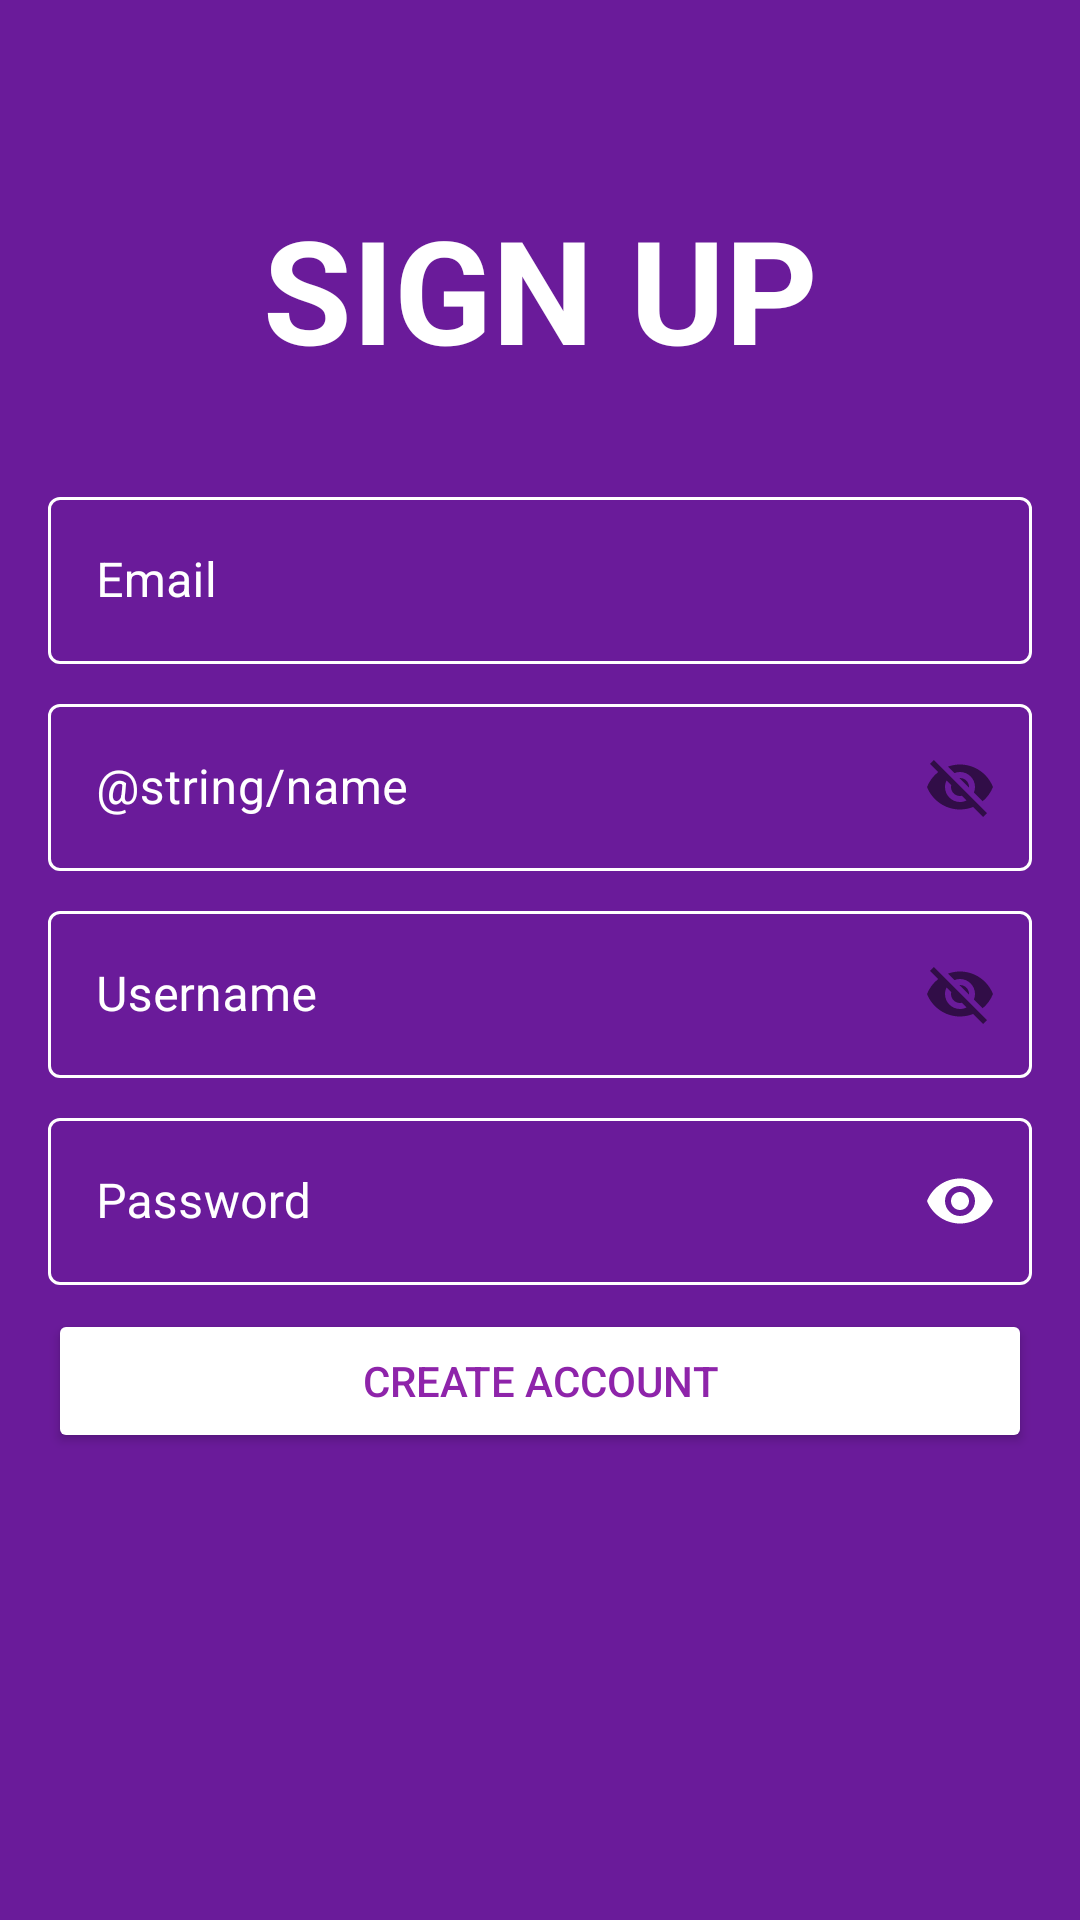

The Android layout XML behind this screen, and the referenced resources:
<!-- AndroidManifest.xml: application theme AppTheme -->
<!-- res/layout/activity_signup.xml -->
<?xml version="1.0" encoding="utf-8"?>
<androidx.constraintlayout.widget.ConstraintLayout xmlns:android="http://schemas.android.com/apk/res/android"
    xmlns:app="http://schemas.android.com/apk/res-auto"
    xmlns:tools="http://schemas.android.com/tools"
    android:layout_width="match_parent"
    android:layout_height="match_parent"
    android:background="@color/colorPrimaryDark"
    tools:context=".activities.SignUpActivity">

    <TextView
        android:id="@+id/tvSignup"
        android:layout_width="0dp"
        android:layout_height="wrap_content"
        android:layout_marginStart="16dp"
        android:layout_marginLeft="16dp"
        android:layout_marginTop="64dp"
        android:layout_marginEnd="16dp"
        android:layout_marginRight="16dp"
        android:text="@string/signup"
        android:textAllCaps="true"
        android:textColor="@color/white"
        android:textStyle="bold"
        style="@style/TextAppearance.MaterialComponents.Headline3"
        android:gravity="center"
        app:layout_constraintEnd_toEndOf="parent"
        app:layout_constraintHorizontal_bias="0.5"
        app:layout_constraintStart_toStartOf="parent"
        app:layout_constraintTop_toTopOf="parent" />

    <com.google.android.material.textfield.TextInputLayout
        android:id="@+id/email_signup"
        style="@style/TextInputLayoutWhite.DefaultMargin.First"
        android:layout_width="0dp"
        android:layout_height="wrap_content"
        android:hint="@string/email"
        app:layout_constraintEnd_toEndOf="parent"
        app:layout_constraintStart_toStartOf="parent"
        app:layout_constraintTop_toBottomOf="@+id/tvSignup">

        <com.google.android.material.textfield.TextInputEditText
            android:id="@+id/email_et"
            style="@style/TextInputEditTextWhite"
            android:layout_width="match_parent"
            android:layout_height="wrap_content"
            android:inputType="text" />
    </com.google.android.material.textfield.TextInputLayout>

    <com.google.android.material.textfield.TextInputLayout
        android:id="@+id/name_signup"
        style="@style/TextInputLayoutWhite.DefaultMargin"
        android:layout_width="0dp"
        android:layout_height="wrap_content"
        android:hint="@string/name"
        app:layout_constraintEnd_toEndOf="parent"
        app:layout_constraintStart_toStartOf="parent"
        app:layout_constraintTop_toBottomOf="@+id/email_signup"
        app:passwordToggleEnabled="true">

        <com.google.android.material.textfield.TextInputEditText
            android:id="@+id/name_et"
            style="@style/TextInputEditTextWhite"
            android:layout_width="match_parent"
            android:layout_height="wrap_content"
            android:inputType="text" />
    </com.google.android.material.textfield.TextInputLayout>

    <com.google.android.material.textfield.TextInputLayout
        android:id="@+id/username_signup"
        style="@style/TextInputLayoutWhite.DefaultMargin"
        android:layout_width="0dp"
        android:layout_height="wrap_content"
        android:hint="@string/username"
        app:layout_constraintEnd_toEndOf="parent"
        app:layout_constraintStart_toStartOf="parent"
        app:layout_constraintTop_toBottomOf="@+id/name_signup"
        app:passwordToggleEnabled="true">

        <com.google.android.material.textfield.TextInputEditText
            android:id="@+id/username_et"
            style="@style/TextInputEditTextWhite"
            android:layout_width="match_parent"
            android:layout_height="wrap_content"
            android:inputType="text" />
    </com.google.android.material.textfield.TextInputLayout>

    <com.google.android.material.textfield.TextInputLayout
        android:id="@+id/password_signup"
        style="@style/TextInputLayoutWhite.DefaultMargin"
        android:layout_width="0dp"
        android:layout_height="wrap_content"
        android:hint="@string/password"
        app:endIconMode="password_toggle"
        app:layout_constraintEnd_toEndOf="parent"
        app:layout_constraintStart_toStartOf="parent"
        app:layout_constraintTop_toBottomOf="@+id/username_signup"
        app:passwordToggleEnabled="true">

        <com.google.android.material.textfield.TextInputEditText
            android:id="@+id/password_et"
            style="@style/TextInputEditTextWhite"
            android:layout_width="match_parent"
            android:layout_height="wrap_content"
            android:inputType="textPassword" />
    </com.google.android.material.textfield.TextInputLayout>

    <Button
        android:id="@+id/create_new_signup"
        android:backgroundTint="@color/white"
        style="@style/ButtonFilledWhite.DefaultMargin"
        android:layout_width="0dp"
        android:layout_height="wrap_content"
        android:text="@string/create_new_signup"
        app:layout_constraintEnd_toEndOf="parent"
        app:layout_constraintStart_toStartOf="parent"
        app:layout_constraintTop_toBottomOf="@+id/password_signup" />

</androidx.constraintlayout.widget.ConstraintLayout>
<!-- resources referenced by this layout -->
<resources>
  <color name="colorPrimaryDark">#6a1b9a</color>
  <color name="white">#ffffff</color>
  <string name="create_new_signup">Create account</string>
  <string name="email">Email</string>
  <string name="password">Password</string>
  <string name="signup">Sign up</string>
  <string name="username">Username</string>
  <style name="ButtonFilledWhite.DefaultMargin">
          <item name="android:layout_marginStart">@dimen/default_margin_start</item>
          <item name="android:layout_marginLeft">@dimen/default_margin_left</item>
          <item name="android:layout_marginTop">@dimen/default_margin_top</item>
          <item name="android:layout_marginEnd">@dimen/default_margin_end</item>
          <item name="android:layout_marginRight">@dimen/default_margin_right</item>
      </style>
  <style name="TextInputEditTextWhite">
          <item name="android:textColor">@color/white</item>
          <item name="android:textCursorDrawable">@null</item>
      </style>
  <style name="TextInputLayoutWhite.DefaultMargin">
          <item name="android:layout_marginStart">@dimen/default_margin_start</item>
          <item name="android:layout_marginLeft">@dimen/default_margin_left</item>
          <item name="android:layout_marginTop">@dimen/default_margin_top</item>
          <item name="android:layout_marginEnd">@dimen/default_margin_end</item>
          <item name="android:layout_marginRight">@dimen/default_margin_right</item>
      </style>
  <style name="TextInputLayoutWhite.DefaultMargin.First">
          <item name="android:layout_marginTop">@dimen/default_margin_first_item</item>
      </style>
  <style name="AppTheme" parent="Theme.MaterialComponents.Light.NoActionBar">
          <item name="colorPrimary">@color/colorPrimary</item>
          <item name="colorPrimaryDark">@color/colorPrimaryDark</item>
          <item name="colorAccent">@color/colorAccent</item>
          <item name="checkboxStyle">@style/MyCheckBoxStyle</item>
          <item name="android:checkboxStyle">@style/MyCheckBoxStyle</item>
      </style>
  <dimen name="default_margin_start">16dp</dimen>
  <dimen name="default_margin_left">16dp</dimen>
  <dimen name="default_margin_top">8dp</dimen>
  <dimen name="default_margin_end">16dp</dimen>
  <dimen name="default_margin_right">16dp</dimen>
  <dimen name="default_margin_first_item">32dp</dimen>
  <color name="colorPrimary">#8e24aa</color>
  <color name="colorAccent">#aa00ff</color>
  <style name="MyCheckBoxStyle" parent="Widget.AppCompat.CompoundButton.CheckBox">
          <item name="buttonTint">@drawable/checkbox_color</item>
      </style>
  <!-- drawable checkbox_color (drawable) -->
  <?xml version="1.0" encoding="utf-8"?>
  <selector xmlns:android="http://schemas.android.com/apk/res/android">
      <item android:state_checked="false" android:color="@color/colorPrimary"/>
  </selector>
</resources>
